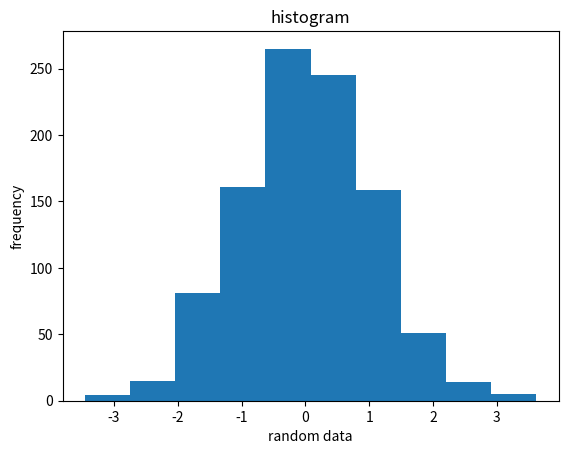

This figure's Python source:
import matplotlib.pyplot as plt
import numpy as np
x= np.random.randn(1000)

plt.title("histogram")
plt.xlabel("random data")
plt.ylabel("frequency")
plt.hist(x,10)
plt.show()